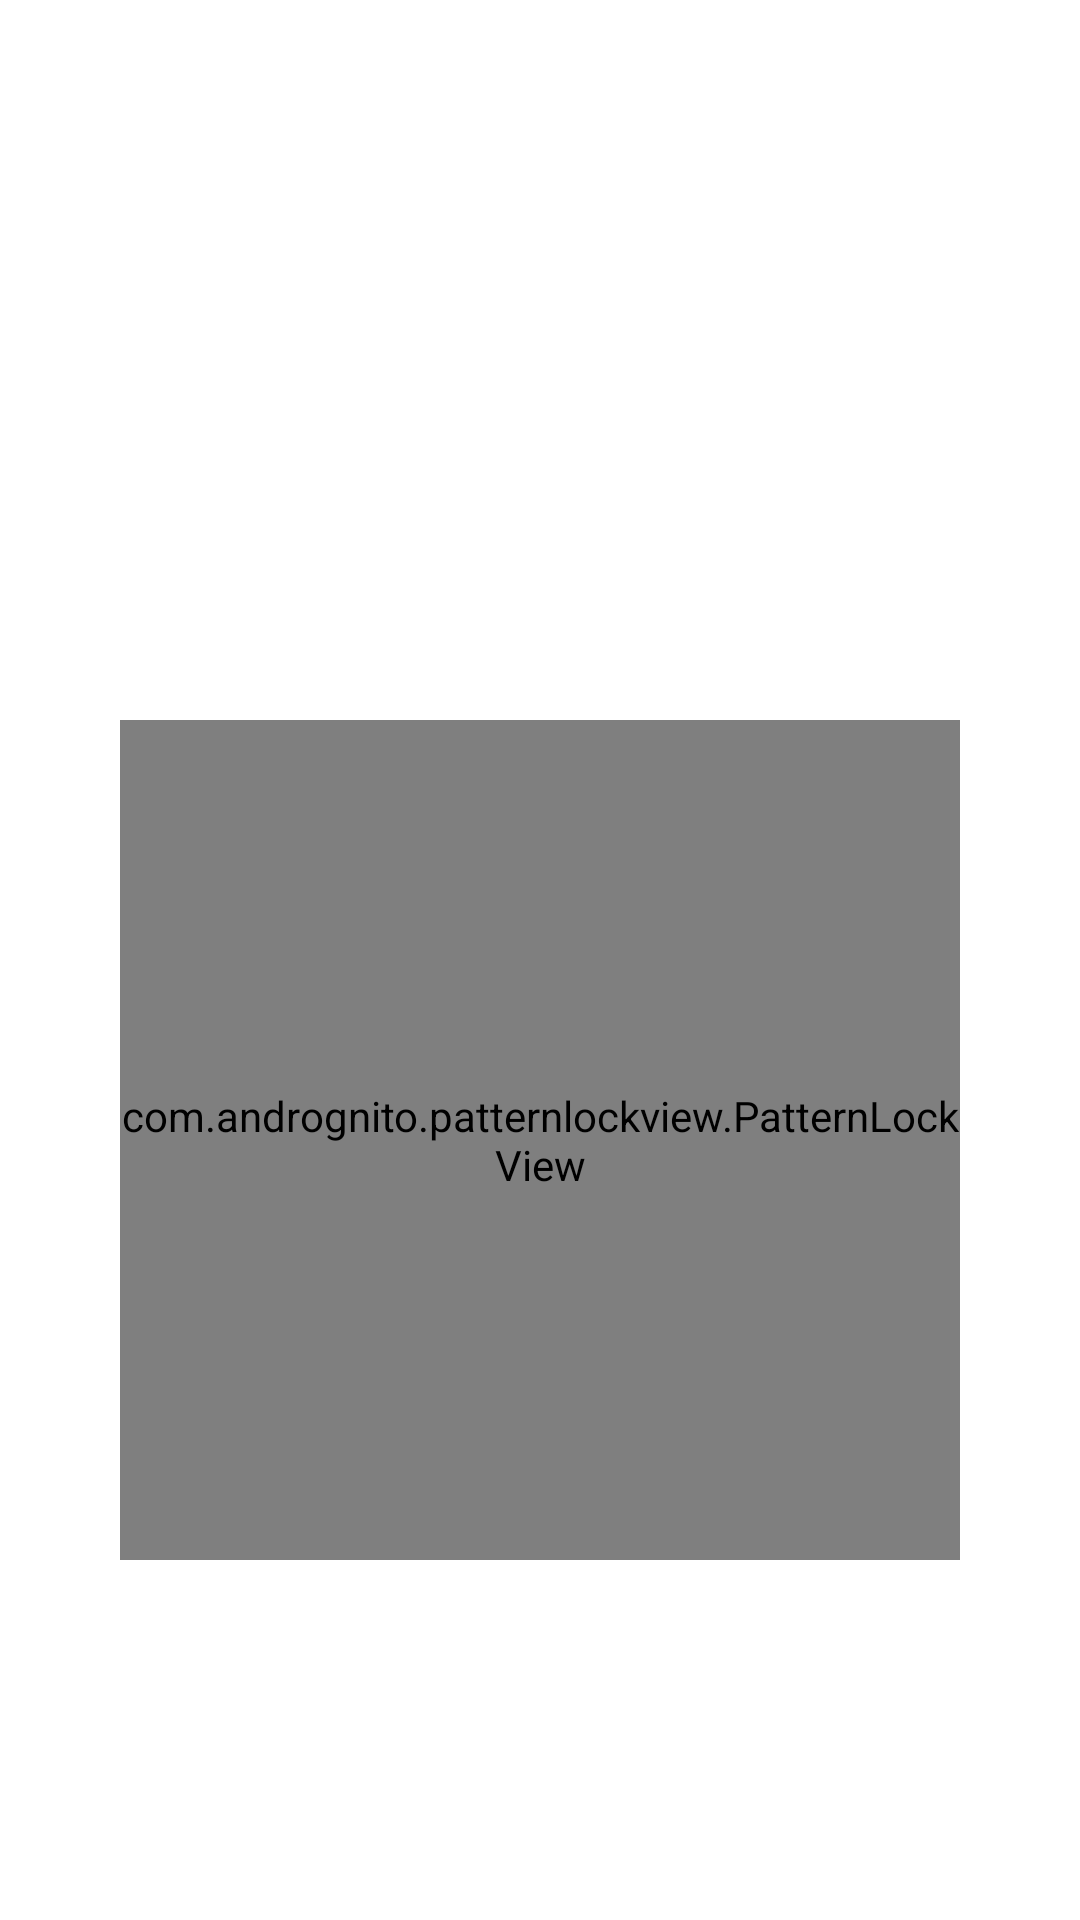

Here is an Android app screen rendered from its layout file. Give the layout XML and the strings, colors and styles it references.
<!-- AndroidManifest.xml: application theme Theme.Account -->
<!-- res/layout/lock_pattern.xml -->
<?xml version="1.0" encoding="utf-8"?>
<FrameLayout xmlns:android="http://schemas.android.com/apk/res/android"
    xmlns:app="http://schemas.android.com/apk/res-auto"
    android:layout_width="match_parent"
    android:layout_height="match_parent"
    android:gravity="center"
    android:background="@color/white"
    android:orientation="vertical">

    <LinearLayout
        android:layout_width="match_parent"
        android:layout_height="match_parent"
        android:gravity="center"
        android:background="@color/white"
        android:orientation="vertical">

        <TextView
            android:id="@+id/textView"
            android:layout_width="match_parent"
            android:layout_height="60dp"
            android:layout_marginTop="30dp"
            android:gravity="center"
            android:textSize="20sp" />

        <com.andrognito.patternlockview.PatternLockView
            android:id="@+id/patternLockView"
            android:layout_width="280dp"
            android:layout_height="280dp"
            android:layout_marginTop="30dp"
            app:normalStateColor="#000000" />

    </LinearLayout>

    <FrameLayout
        android:id="@+id/intro"
        android:layout_width="match_parent"
        android:layout_height="match_parent"
        android:background="@color/white"
        android:visibility="invisible">

        <ImageView
            android:layout_width="300dp"
            android:layout_height="300dp"
            android:layout_gravity="center"
            android:scaleType="centerInside"
            app:srcCompat="@drawable/intro" />
    </FrameLayout>

</FrameLayout>
<!-- resources referenced by this layout -->
<resources>
  <color name="white">#FFFFFFFF</color>
  <style name="Theme.Account" parent="Theme.MaterialComponents.DayNight.NoActionBar">
          
          <item name="colorPrimary">@color/plan</item>
          <item name="colorPrimaryVariant">@color/plan</item>
          <item name="colorOnPrimary">@color/white</item>
          
          <item name="colorSecondary">@color/plan</item>
          <item name="colorSecondaryVariant">@color/plan</item>
          <item name="colorOnSecondary">@color/black</item>
          
          <item name="android:statusBarColor">?attr/colorPrimaryVariant</item>
          
      </style>
  <color name="plan">#01A72B</color>
  <color name="black">#FF000000</color>
</resources>
